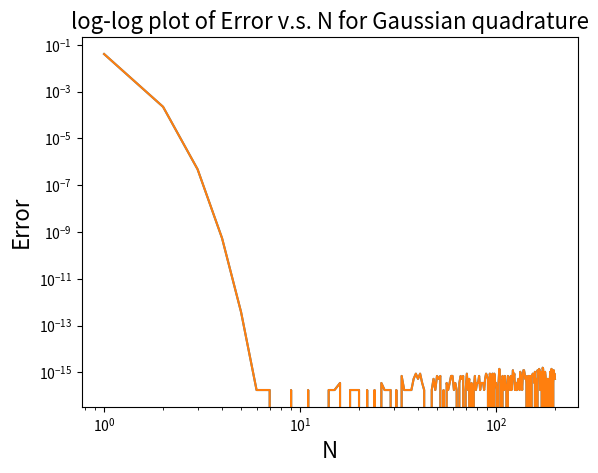

The matplotlib source for this figure:
import numpy as np
import matplotlib.pyplot as plt


#Integration of exp(-x) from 0 to 1
def Gaussian_quadrature(a,b,N):
    C = np.polynomial.legendre.leggauss(N)
    Sum = 0
    c1=(b-a)/2
    c2=(b+a)/2
    for i in range(0,N):
        Sum = C[1][i]*np.exp(-(c1*C[0][i]+c2)) + Sum
        
    return Sum * (b-a)/2    

def error_Gaussian_quadrature(a,b,N):
    
    return (abs(Gaussian_quadrature(a,b,N)-1+np.exp(-1)))/(abs(-1+np.exp(-1)))

def error_values(a,b,n):
    
    e=[]
   
    for i in range (1,n+1):
        e.append(error_Gaussian_quadrature(a,b,i))
            
    return e

def N(n):

    N=np.linspace(1,n,n)
    N = [ int(i) for i in N ]
    return N




if  __name__ == "__main__":

    a=0
    b=1
    n=200
    N1=N(n)
    errors=error_values(a,b,n)

    plt.plot(N1,errors)  

    plt.title('Error v.s. N for Gaussian quadrature',fontsize='16')
    plt.ylabel('Error',fontsize='16') 
    plt.xlabel('N',fontsize='16')
    plt.show()

    print(' ' * 25, 'Error for Gaussian Quadrature')
    print(' ')
    print('N  |  Gaussian quadrature')
    Z = 16
    print(2, ' ' * 2, round(error_Gaussian_quadrature(a, b, 2), Z))
    w = 10
    for i in range(0, 6):
        print(w, ' ' * 2, round(error_Gaussian_quadrature(a, b, w), Z))
        w = w * 2

    plt.plot(N1,errors)  
    plt.title('log-log plot of Error v.s. N for Gaussian quadrature',fontsize='16')
    plt.ylabel('Error',fontsize='16') 
    plt.xlabel('N',fontsize='16')
    plt.yscale('log')
    plt.xscale('log')
    plt.show()
